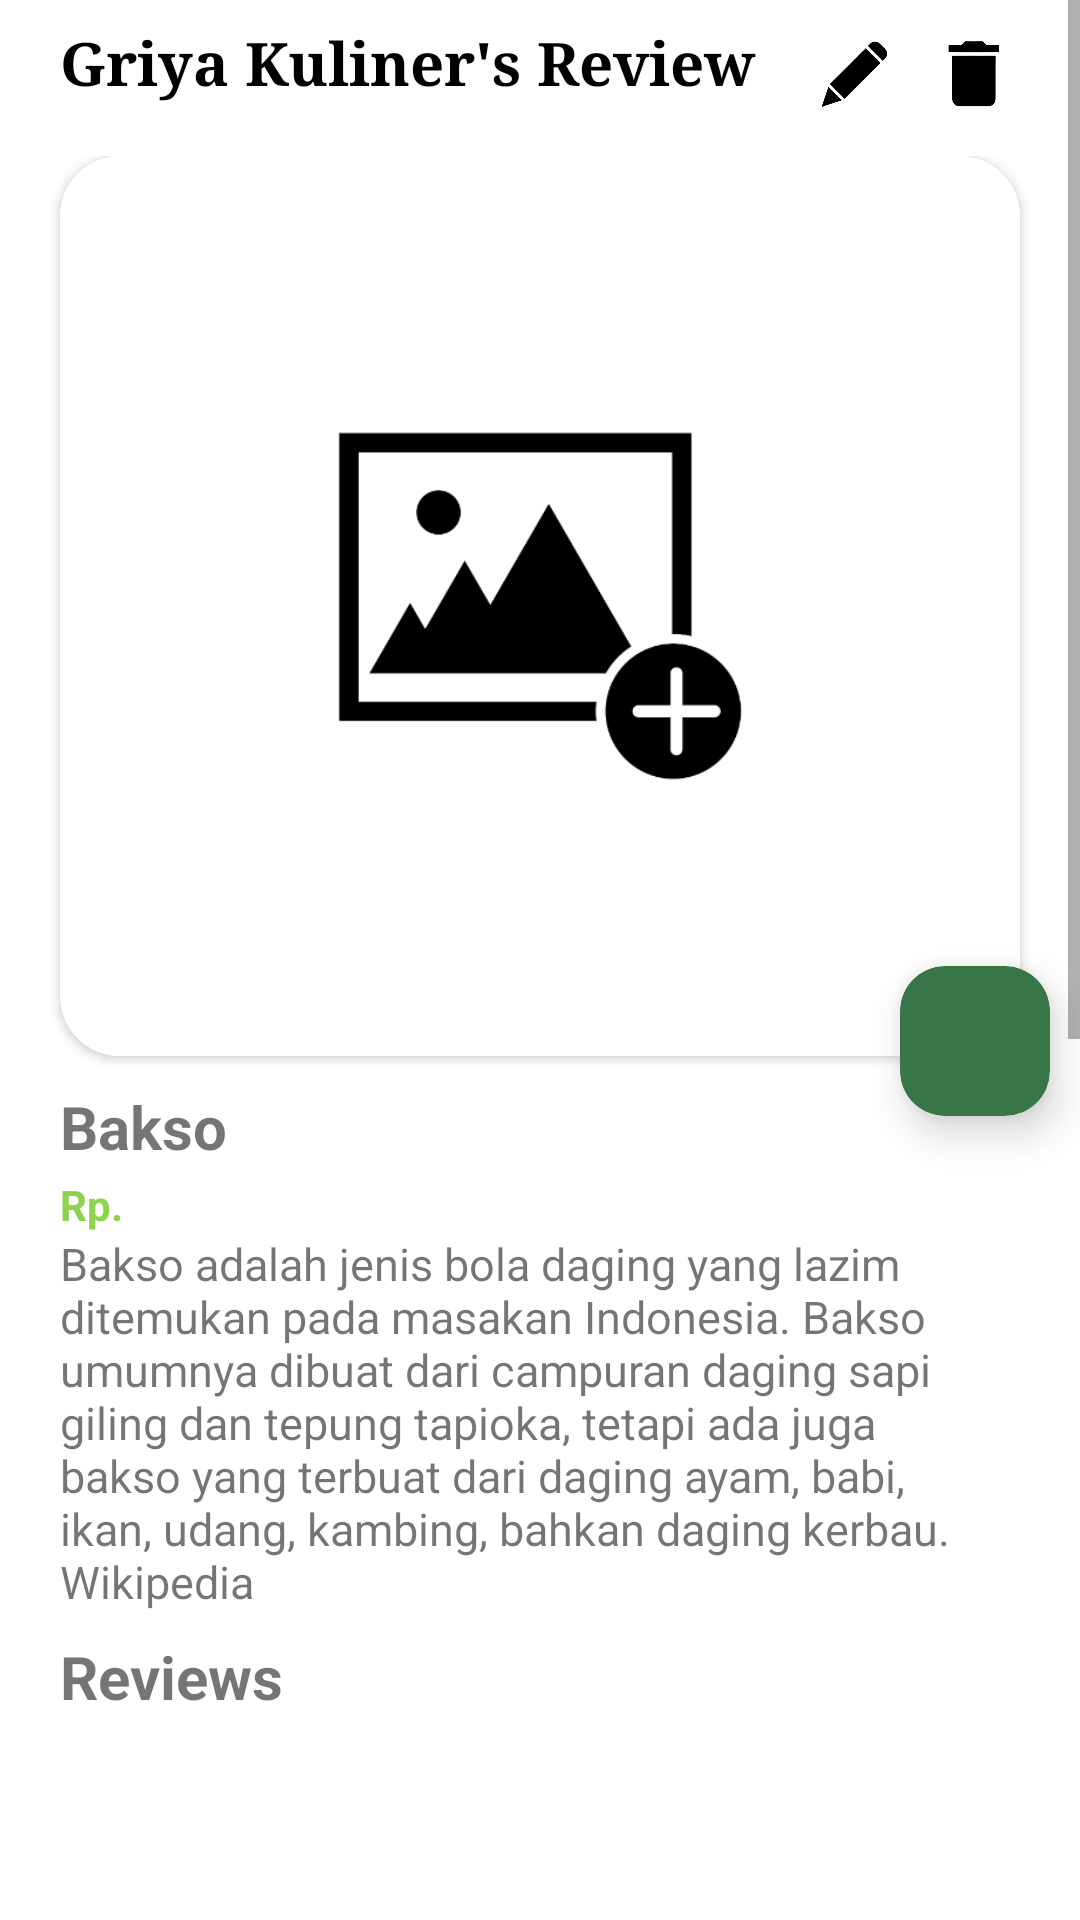

Produce the Android XML layout that renders to this screen, including the resource entries it uses.
<!-- AndroidManifest.xml: application theme Theme.GriyaKulinersReview -->
<!-- res/layout/activity_detail.xml -->
<?xml version="1.0" encoding="utf-8"?>
<androidx.coordinatorlayout.widget.CoordinatorLayout
    xmlns:android="http://schemas.android.com/apk/res/android"
    xmlns:app="http://schemas.android.com/apk/res-auto"
    xmlns:tools="http://schemas.android.com/tools"
    android:fitsSystemWindows="true"
    android:layout_width="match_parent"
    android:layout_height="match_parent">

    <ScrollView
        android:layout_width="match_parent"
        android:layout_height="match_parent">

        <LinearLayout
            android:layout_width="match_parent"
            android:layout_height="wrap_content"
            android:orientation="vertical">

            <LinearLayout
                android:id="@+id/appBar"
                android:layout_width="match_parent"
                android:layout_height="wrap_content"
                android:orientation="horizontal">

                <TextView
                    android:layout_width="0dp"
                    android:layout_height="wrap_content"
                    android:layout_weight="2"
                    android:layout_gravity="center"
                    android:layout_marginStart="20dp"
                    android:layout_marginTop="10dp"
                    android:layout_marginBottom="15dp"
                    android:fontFamily="serif"
                    android:text="@string/app_name"
                    android:textSize="20sp"
                    android:textStyle="bold"
                    android:textColor="?attr/colorSecondary"/>

                <ImageView
                    android:id="@+id/editMenu"
                    android:layout_width="40dp"
                    android:layout_height="40dp"
                    android:padding="5dp"
                    android:layout_marginTop="5dp"
                    android:layout_marginBottom="5dp"
                    android:src="@drawable/edit_username"
                    app:tint="?attr/colorSecondary"
                    android:gravity="end"/>

                <ImageView
                    android:id="@+id/delete"
                    android:layout_width="40dp"
                    android:layout_height="40dp"
                    android:padding="5dp"
                    android:layout_marginEnd="15dp"
                    android:layout_marginTop="5dp"
                    android:layout_marginBottom="5dp"
                    android:src="@drawable/delete"
                    app:tint="?attr/colorSecondary"
                    android:gravity="end"/>

            </LinearLayout>

            <FrameLayout
                android:layout_width="match_parent"
                android:layout_height="340dp">
                <androidx.cardview.widget.CardView
                    android:layout_width="match_parent"
                    android:layout_height="300dp"
                    app:cardCornerRadius="20dp"
                    android:layout_marginStart="20dp"
                    android:layout_marginEnd="20dp"
                    android:layout_marginBottom="20dp">
                    <ImageView
                        android:id="@+id/photo"
                        android:layout_width="match_parent"
                        android:layout_height="match_parent"
                        android:contentDescription="@string/foto"
                        android:scaleType="centerCrop"
                        android:src="@drawable/add_photo" />
                </androidx.cardview.widget.CardView>
                <androidx.cardview.widget.CardView
                    android:id="@+id/addReview"
                    android:layout_width="50dp"
                    android:layout_height="50dp"
                    android:layout_gravity="bottom|end"
                    android:backgroundTint="@color/dark_green"
                    android:layout_marginEnd="10dp"
                    android:layout_marginBottom="20dp"
                    app:cardCornerRadius="15dp"
                    app:cardElevation="8dp">
                    <ImageView
                        android:id="@+id/icon"
                        android:layout_width="match_parent"
                        android:layout_height="match_parent"
                        android:contentDescription="@string/add_review"
                        android:src="@drawable/add_review"
                        android:layout_margin="10dp"
                        app:tint="@color/white" />
                </androidx.cardview.widget.CardView>
                <TextView
                    android:id="@+id/name"
                    android:layout_width="match_parent"
                    android:layout_height="wrap_content"
                    android:layout_marginTop="310dp"
                    android:text="@string/bakso"
                    android:textSize="20sp"
                    android:textStyle="bold"
                    android:layout_marginStart="20dp"
                    android:layout_marginEnd="90dp"/>
            </FrameLayout>

            <LinearLayout
                android:layout_width="match_parent"
                android:layout_height="wrap_content"
                android:layout_marginStart="20dp"
                android:orientation="horizontal">
                <TextView
                    android:layout_width="wrap_content"
                    android:layout_height="wrap_content"
                    android:text="@string/rp"
                    android:textStyle="bold"
                    android:textColor="@color/green"/>
                <TextView
                    android:id="@+id/price"
                    android:layout_width="wrap_content"
                    android:layout_height="wrap_content"
                    android:layout_marginStart="2dp"
                    android:textStyle="bold"
                    android:textColor="@color/green"/>
            </LinearLayout>

            <TextView
                android:id="@+id/desc"
                android:layout_width="wrap_content"
                android:layout_height="wrap_content"
                android:text="@string/deskripsi_bakso"
                android:layout_marginStart="20dp"
                android:layout_marginEnd="20dp"
                android:textSize="15sp" />

            <TextView
                android:layout_width="match_parent"
                android:layout_height="wrap_content"
                android:layout_marginTop="8dp"
                android:text="@string/reviews"
                android:textSize="20sp"
                android:textStyle="bold"
                android:layout_marginBottom="10dp"
                android:layout_marginStart="20dp"/>

            <androidx.recyclerview.widget.RecyclerView
                android:id="@+id/reviews"
                android:layout_width="match_parent"
                android:layout_height="600dp"
                tools:listitem="@layout/item_review"
                android:layout_marginStart="20dp"
                android:layout_marginEnd="20dp"/>

        </LinearLayout>

    </ScrollView>

    <ProgressBar
        android:id="@+id/loading"
        android:layout_width="50dp"
        android:layout_height="50dp"
        android:layout_marginBottom="120dp"
        android:layout_gravity="center|bottom"
        android:indeterminateTint="@color/black" />

    <include
        android:id="@+id/review"
        layout="@layout/add_review"
        android:visibility="gone"/>

</androidx.coordinatorlayout.widget.CoordinatorLayout>
<!-- res/layout/item_review.xml (included above) -->
<?xml version="1.0" encoding="utf-8"?>
<androidx.cardview.widget.CardView
    xmlns:android="http://schemas.android.com/apk/res/android"
    xmlns:app="http://schemas.android.com/apk/res-auto"
    android:layout_width="match_parent"
    android:layout_height="wrap_content"
    android:backgroundTint="@color/dark_green"
    android:layout_marginBottom="15dp"
    app:cardCornerRadius="15dp">

    <LinearLayout
        android:layout_width="match_parent"
        android:layout_height="match_parent"
        android:padding="10dp"
        android:orientation="vertical">

        <LinearLayout
            android:layout_width="match_parent"
            android:layout_height="wrap_content"
            android:orientation="horizontal">

            <TextView
                android:id="@+id/reviewer"
                android:layout_width="wrap_content"
                android:layout_height="wrap_content"
                android:text="@string/nabila"
                android:textStyle="bold"
                android:textSize="17sp"
                android:textColor="@color/white"
                android:layout_marginBottom="5dp"/>

            <LinearLayout
                android:layout_width="match_parent"
                android:layout_height="20dp"
                android:orientation="horizontal"
                android:layout_marginBottom="5dp"
                android:gravity="end">
                <ImageView
                    android:id="@+id/star1"
                    style="@style/StarYellow" />
                <ImageView
                    android:id="@+id/star2"
                    style="@style/StarYellow" />
                <ImageView
                    android:id="@+id/star3"
                    style="@style/StarYellow" />
                <ImageView
                    android:id="@+id/star4"
                    style="@style/StarYellow" />
                <ImageView
                    android:id="@+id/star5"
                    style="@style/StarYellow" />
            </LinearLayout>

        </LinearLayout>

        <TextView
            android:id="@+id/ulasan"
            android:layout_width="match_parent"
            android:layout_height="wrap_content"
            android:text="@string/ulasan"
            android:textSize="15sp"
            android:textColor="@color/white"/>

    </LinearLayout>

</androidx.cardview.widget.CardView>
<!-- res/layout/add_review.xml (included above) -->
<?xml version="1.0" encoding="utf-8"?>
<FrameLayout
    xmlns:android="http://schemas.android.com/apk/res/android"
    xmlns:app="http://schemas.android.com/apk/res-auto"
    android:layout_width="match_parent"
    android:layout_height="match_parent"
    android:background="@color/blur"
    android:id="@+id/bg">

    <androidx.cardview.widget.CardView
        android:layout_width="match_parent"
        android:layout_height="wrap_content"
        android:layout_margin="25dp"
        app:cardCornerRadius="15dp"
        android:layout_gravity="center">

        <LinearLayout
            android:layout_width="match_parent"
            android:layout_height="match_parent"
            android:padding="10dp"
            android:orientation="vertical">

            <TextView
                android:layout_width="match_parent"
                android:layout_height="wrap_content"
                android:text="@string/feedback"
                android:gravity="center"
                android:textStyle="bold"
                android:textSize="18sp"
                android:layout_marginBottom="10dp"/>

            <LinearLayout
                android:layout_width="match_parent"
                android:layout_height="40dp"
                android:orientation="horizontal"
                android:gravity="center">

                <ImageView
                    android:id="@+id/star1"
                    style="@style/Star" />

                <ImageView
                    android:id="@+id/star2"
                    style="@style/Star" />

                <ImageView
                    android:id="@+id/star3"
                    style="@style/Star" />

                <ImageView
                    android:id="@+id/star4"
                    style="@style/Star" />

                <ImageView
                    android:id="@+id/star5"
                    style="@style/Star" />

            </LinearLayout>

            <com.google.android.material.textfield.TextInputEditText
                android:id="@+id/desc"
                android:layout_width="match_parent"
                android:layout_height="wrap_content"
                android:hint="@string/write_feedback"
                android:layout_marginTop="10dp" />

            <Button
                android:id="@+id/addReview"
                android:layout_width="match_parent"
                android:layout_height="wrap_content"
                android:text="@string/send"
                android:textColor="@color/white"
                android:backgroundTint="@color/dark_green"/>

        </LinearLayout>

    </androidx.cardview.widget.CardView>

</FrameLayout>
<!-- resources referenced by this layout -->
<resources>
  <color name="black">#FF000000</color>
  <color name="blur">#50000000</color>
  <color name="dark_green">#387647</color>
  <color name="green">#8ED24D</color>
  <color name="white">#FFFFFFFF</color>
  <!-- drawable add_photo: png bitmap (drawable, 14280 bytes) -->
  <!-- drawable delete: png bitmap (drawable, 19587 bytes) -->
  <!-- drawable edit_username: png bitmap (drawable, 36509 bytes) -->
  <string name="add_review">Add Review</string>
  <string name="app_name">Griya Kuliner\'s Review</string>
  <string name="bakso">Bakso</string>
  <string name="deskripsi_bakso">Bakso adalah jenis bola daging yang lazim ditemukan pada masakan Indonesia. Bakso umumnya dibuat dari campuran daging sapi giling dan tepung tapioka, tetapi ada juga bakso yang terbuat dari daging ayam, babi, ikan, udang, kambing, bahkan daging kerbau. Wikipedia</string>
  <string name="feedback">Berikan Ulasan</string>
  <string name="foto">foto</string>
  <string name="nabila">Nabila</string>
  <string name="reviews">Reviews</string>
  <string name="rp">Rp. </string>
  <string name="send">Kirim</string>
  <string name="ulasan">Rasanya Enak</string>
  <string name="write_feedback">Tuliskan Ulasan Anda</string>
  <style name="Star">
          <item name="android:layout_width">50dp</item>
          <item name="android:layout_height">match_parent</item>
          <item name="android:src">@drawable/star_outline</item>
          <item name="android:contentDescription">@string/star</item>
      </style>
  <style name="StarYellow">
          <item name="android:layout_width">25dp</item>
          <item name="android:layout_height">match_parent</item>
          <item name="android:src">@drawable/star_outline</item>
          <item name="android:tint">@color/yellow</item>
          <item name="android:layout_marginEnd">1dp</item>
          <item name="android:contentDescription">@string/star</item>
      </style>
  <style name="Theme.GriyaKulinersReview" parent="Base.Theme.GriyaKulinersReview" />
  <string name="star">star</string>
  <color name="yellow">#FFFF00</color>
  <style name="Base.Theme.GriyaKulinersReview" parent="Theme.MaterialComponents.DayNight.NoActionBar">
          <item name="colorPrimary">@color/dark_green</item>
          <item name="colorSecondary">@color/black</item>
          <item name="colorOnBackground">@color/white</item>
          <item name="android:statusBarColor">@color/white</item>
          <item name="android:windowLightStatusBar" tools:targetApi="23">true</item>
      </style>
</resources>
